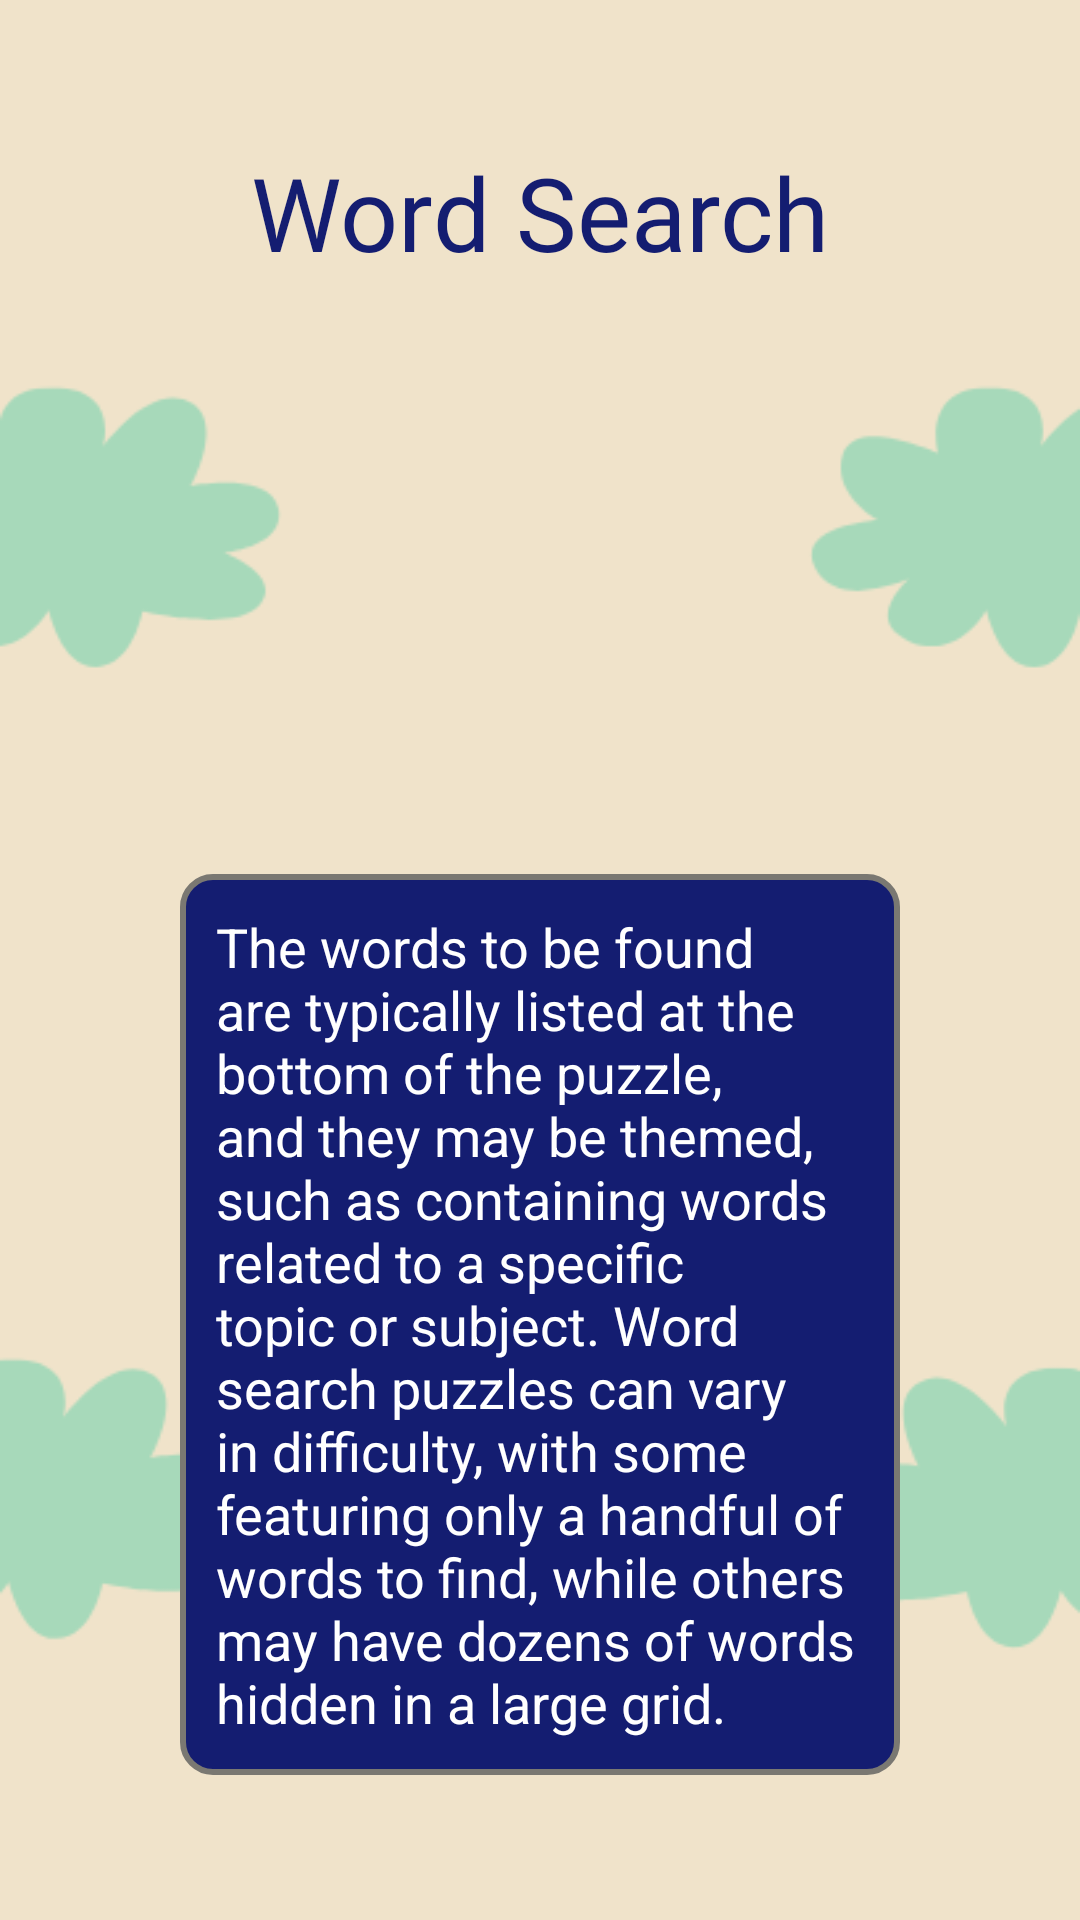

Here is an Android app screen rendered from its layout file. Give the layout XML and the strings, colors and styles it references.
<!-- AndroidManifest.xml: application theme Theme.HistoricalGames -->
<!-- res/layout/activity_word.xml -->
<?xml version="1.0" encoding="utf-8"?>
<androidx.constraintlayout.widget.ConstraintLayout xmlns:android="http://schemas.android.com/apk/res/android"
    xmlns:app="http://schemas.android.com/apk/res-auto"
    xmlns:tools="http://schemas.android.com/tools"
    android:layout_width="match_parent"
    android:layout_height="match_parent"
    android:background="@drawable/bg_historical_games_main"
    tools:context=".games.TetrisActivity">

    <TextView
        android:id="@+id/textView2"
        android:layout_width="wrap_content"
        android:layout_height="wrap_content"
        android:layout_marginTop="48dp"
        android:fontFamily="@font/bugaki"
        android:text="Word Search"
        android:textColor="@color/main_color"
        android:textSize="34sp"
        app:layout_constraintEnd_toEndOf="parent"
        app:layout_constraintStart_toStartOf="parent"
        app:layout_constraintTop_toTopOf="parent" />

    <ImageView
        android:id="@+id/imageView"
        android:layout_width="150dp"
        android:layout_height="150dp"
        android:layout_marginTop="24dp"
        android:src="@drawable/word_search_icon"
        app:layout_constraintEnd_toEndOf="parent"
        app:layout_constraintStart_toStartOf="parent"
        app:layout_constraintTop_toBottomOf="@+id/textView2" />

    <TextView
        android:layout_width="match_parent"
        android:layout_height="wrap_content"
        android:text="@string/word_search"
        android:textColor="@color/white"
        android:textSize="18sp"
        android:layout_marginStart="60dp"
        android:layout_marginEnd="60dp"
        android:layout_marginTop="24dp"
        android:background="@drawable/bg_ramka"
        app:layout_constraintEnd_toEndOf="parent"
        android:padding="12dp"
        app:layout_constraintStart_toStartOf="parent"
        app:layout_constraintTop_toBottomOf="@+id/imageView" />

</androidx.constraintlayout.widget.ConstraintLayout>
<!-- resources referenced by this layout -->
<resources>
  <color name="main_color">#141D71</color>
  <color name="white">#FFFFFFFF</color>
  <!-- drawable bg_historical_games_main: png bitmap (drawable, 11890 bytes) -->
  <!-- drawable bg_ramka (drawable) -->
  <?xml version="1.0" encoding="utf-8"?>
  <shape xmlns:android="http://schemas.android.com/apk/res/android"
      xmlns:tools="http://schemas.android.com/tools">
  
      <corners android:radius="10dp" />
      <solid android:color="@color/main_color" />
      <stroke android:color="#7A7872"
          android:width="2dp"/>
  
  </shape>
  <string name="word_search">The words to be found are typically listed at the bottom of the puzzle, and they may be themed, such as containing words related to a specific topic or subject. Word search puzzles can vary in difficulty, with some featuring only a handful of words to find, while others may have dozens of words hidden in a large grid.</string>
  <style name="Theme.HistoricalGames" parent="Theme.MaterialComponents.DayNight.NoActionBar">
          
          <item name="colorPrimary">@color/purple_500</item>
          <item name="colorPrimaryVariant">@color/purple_700</item>
          <item name="colorOnPrimary">@color/white</item>
          
          <item name="colorSecondary">@color/teal_200</item>
          <item name="colorSecondaryVariant">@color/teal_700</item>
          <item name="colorOnSecondary">@color/black</item>
          
          <item name="android:statusBarColor">?attr/colorPrimaryVariant</item>
          
      </style>
  <color name="purple_500">#FF6200EE</color>
  <color name="purple_700">#FF3700B3</color>
  <color name="teal_200">#FF03DAC5</color>
  <color name="teal_700">#FF018786</color>
  <color name="black">#FF000000</color>
</resources>
